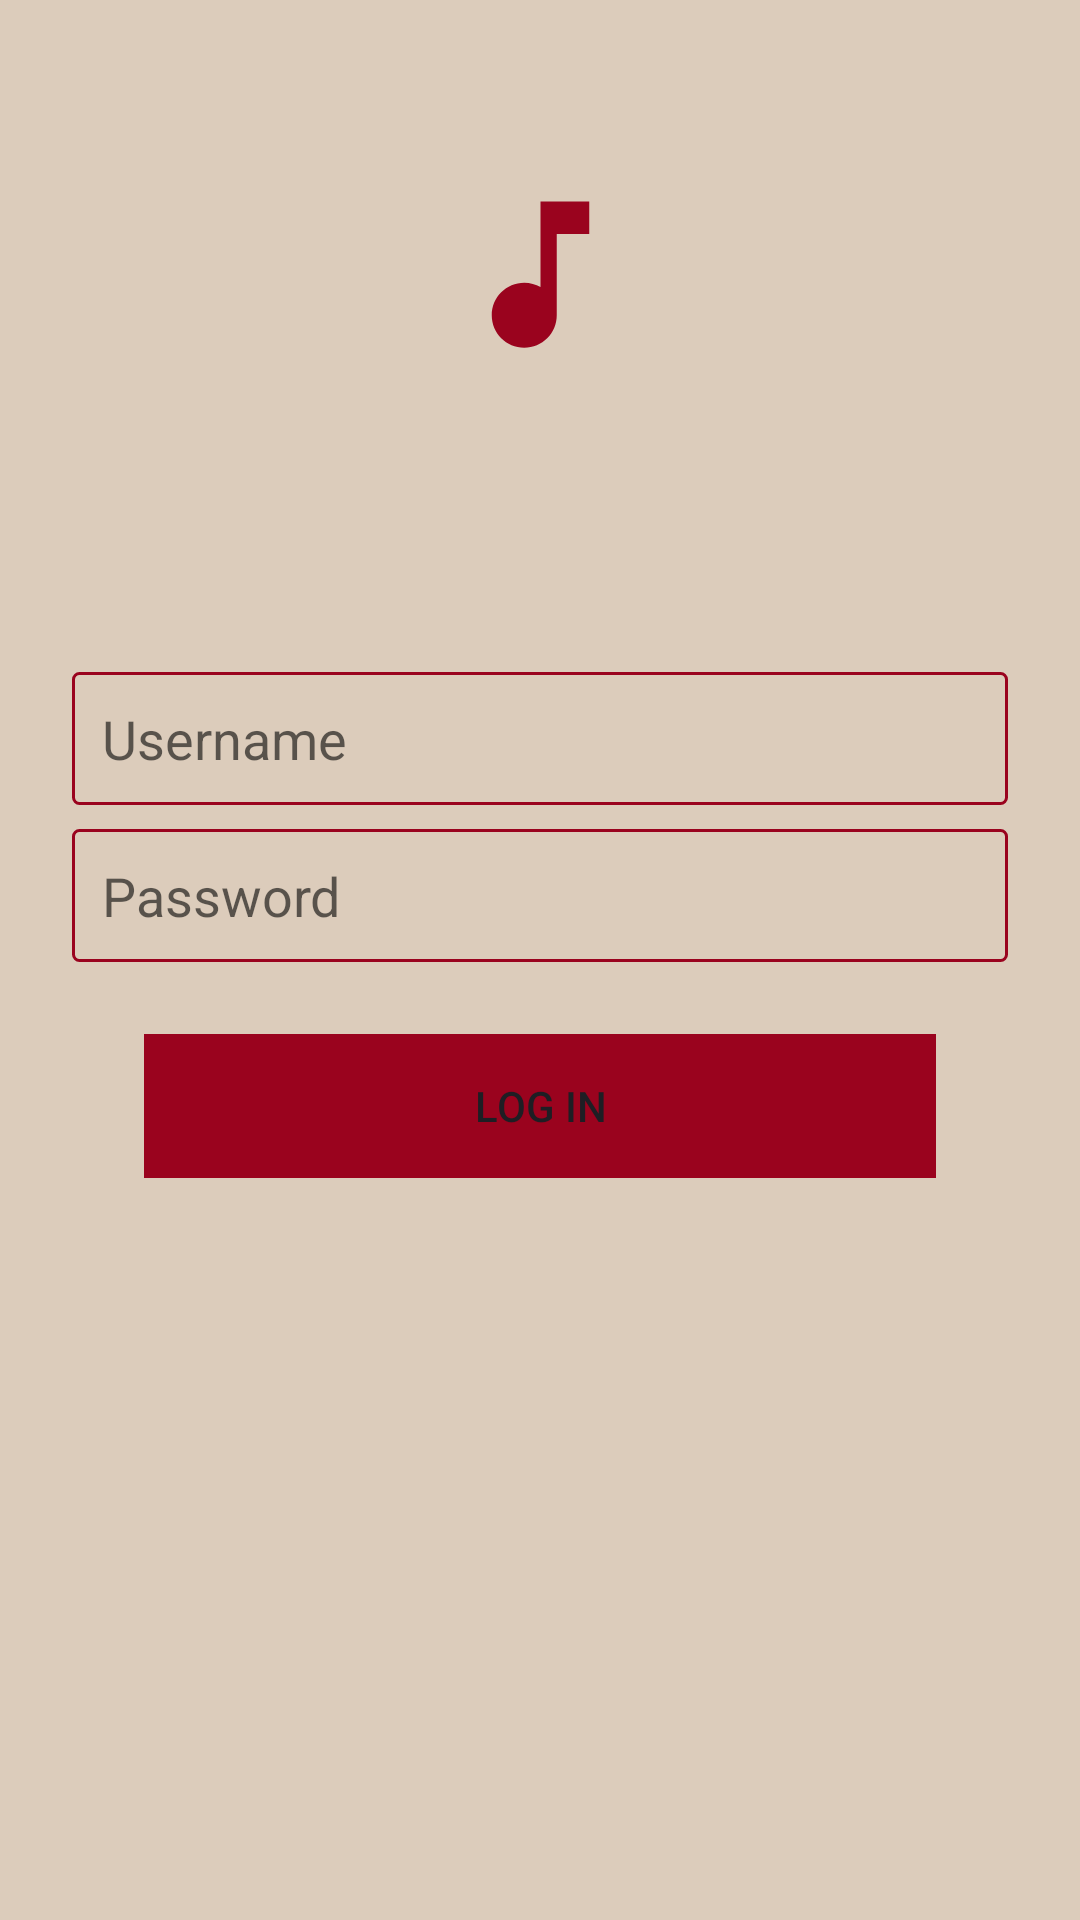

Write the Android layout XML for this screen, with the resource values it uses.
<!-- AndroidManifest.xml: application theme AppTheme -->
<!-- res/layout/fragment_login.xml -->
<?xml version="1.0" encoding="utf-8"?>
<androidx.constraintlayout.widget.ConstraintLayout xmlns:android="http://schemas.android.com/apk/res/android"
    xmlns:app="http://schemas.android.com/apk/res-auto"
    xmlns:tools="http://schemas.android.com/tools"
    android:layout_width="match_parent"
    android:layout_height="match_parent"
    android:background="@color/colorAccent"
    tools:context=".auth.login.LoginFragment">

    <ImageView
        android:id="@+id/note"
        android:layout_width="65dp"
        android:layout_height="65dp"
        android:layout_marginBottom="@dimen/dim_100dp"
        android:src="@drawable/ic_baseline_music_note_24"
        app:layout_constraintBottom_toTopOf="@id/username"
        app:layout_constraintEnd_toEndOf="parent"
        app:layout_constraintStart_toStartOf="parent" />

    <EditText
        android:id="@+id/username"
        android:layout_width="match_parent"
        android:layout_height="wrap_content"
        android:layout_marginStart="24dp"
        android:layout_marginEnd="24dp"
        android:background="@drawable/custom_border"
        android:hint="@string/hint_username"
        android:padding="@dimen/dim_10dp"
        app:layout_constraintEnd_toEndOf="parent"
        app:layout_constraintHorizontal_bias="1.0"
        app:layout_constraintStart_toStartOf="parent"
        app:layout_constraintTop_toBottomOf="@id/topGuideline" />

    <EditText
        android:id="@+id/password"
        android:layout_width="match_parent"
        android:layout_height="wrap_content"
        android:layout_marginStart="24dp"
        android:layout_marginTop="8dp"
        android:layout_marginEnd="24dp"
        android:background="@drawable/custom_border"
        android:hint="@string/hint_password"
        android:inputType="textPassword"
        android:padding="@dimen/dim_10dp"
        app:layout_constraintEnd_toEndOf="parent"
        app:layout_constraintStart_toStartOf="parent"
        app:layout_constraintTop_toBottomOf="@id/username" />

    <Button
        android:id="@+id/loginBtn"
        android:layout_width="match_parent"
        android:layout_height="wrap_content"
        android:layout_marginStart="48dp"
        android:layout_marginTop="24dp"
        android:layout_marginEnd="48dp"
        android:background="@color/colorPrimary"
        android:enabled="false"
        android:text="@string/login_string"
        android:textColor="@color/colorPrimaryDark"
        app:layout_constraintEnd_toEndOf="parent"
        app:layout_constraintStart_toStartOf="parent"
        app:layout_constraintTop_toBottomOf="@id/password" />

    <TextView
        android:id="@+id/error_text"
        android:layout_width="match_parent"
        android:layout_height="wrap_content"
        android:layout_gravity="center"
        android:visibility="gone"
        app:layout_constraintBottom_toBottomOf="parent"
        app:layout_constraintEnd_toEndOf="parent"
        app:layout_constraintStart_toStartOf="parent"
        app:layout_constraintTop_toBottomOf="@id/loginBtn" />

    <androidx.constraintlayout.widget.Guideline
        android:id="@+id/topGuideline"
        android:layout_width="wrap_content"
        android:layout_height="wrap_content"
        android:orientation="horizontal"
        app:layout_constraintGuide_percent="0.35" />

    <ProgressBar
        android:id="@+id/loading"
        android:layout_width="match_parent"
        android:layout_height="wrap_content"
        android:layout_gravity="center"
        android:indeterminateTint="@color/colorPrimaryDark"
        android:visibility="gone"
        app:layout_constraintBottom_toBottomOf="parent"
        app:layout_constraintEnd_toEndOf="parent"
        app:layout_constraintStart_toStartOf="parent"
        app:layout_constraintTop_toBottomOf="@id/loginBtn" />
</androidx.constraintlayout.widget.ConstraintLayout>
<!-- resources referenced by this layout -->
<resources>
  <color name="colorAccent">#DCCCBB</color>
  <color name="colorPrimary">#9A031E</color>
  <color name="colorPrimaryDark">#1E1E24</color>
  <dimen name="dim_100dp">100dp</dimen>
  <dimen name="dim_10dp">10dp</dimen>
  <!-- drawable custom_border (drawable) -->
  <shape xmlns:android="http://schemas.android.com/apk/res/android"
      android:shape="rectangle">
      <corners
          android:radius="2dp"/>
      <stroke
          android:width="1dp"
          android:color="@color/colorPrimary" />
  </shape>
  <!-- drawable ic_baseline_music_note_24 (drawable) -->
  <vector android:height="40dp" android:tint="#9A031E"
      android:viewportHeight="24" android:viewportWidth="24"
      android:width="40dp" xmlns:android="http://schemas.android.com/apk/res/android">
      <path android:fillColor="@android:color/white" android:pathData="M12,3v10.55c-0.59,-0.34 -1.27,-0.55 -2,-0.55 -2.21,0 -4,1.79 -4,4s1.79,4 4,4 4,-1.79 4,-4V7h4V3h-6z"/>
  </vector>
  <string name="hint_password">Password</string>
  <string name="hint_username">Username</string>
  <string name="login_string">log in</string>
  <style name="AppTheme" parent="Theme.AppCompat.Light.DarkActionBar">
          <item name="android:windowFullscreen">true</item>
          <item name="colorPrimary">@color/colorPrimary</item>
          <item name="colorPrimaryDark">@color/colorPrimaryDark</item>
          <item name="colorAccent">@color/colorAccent</item>
      </style>
</resources>
